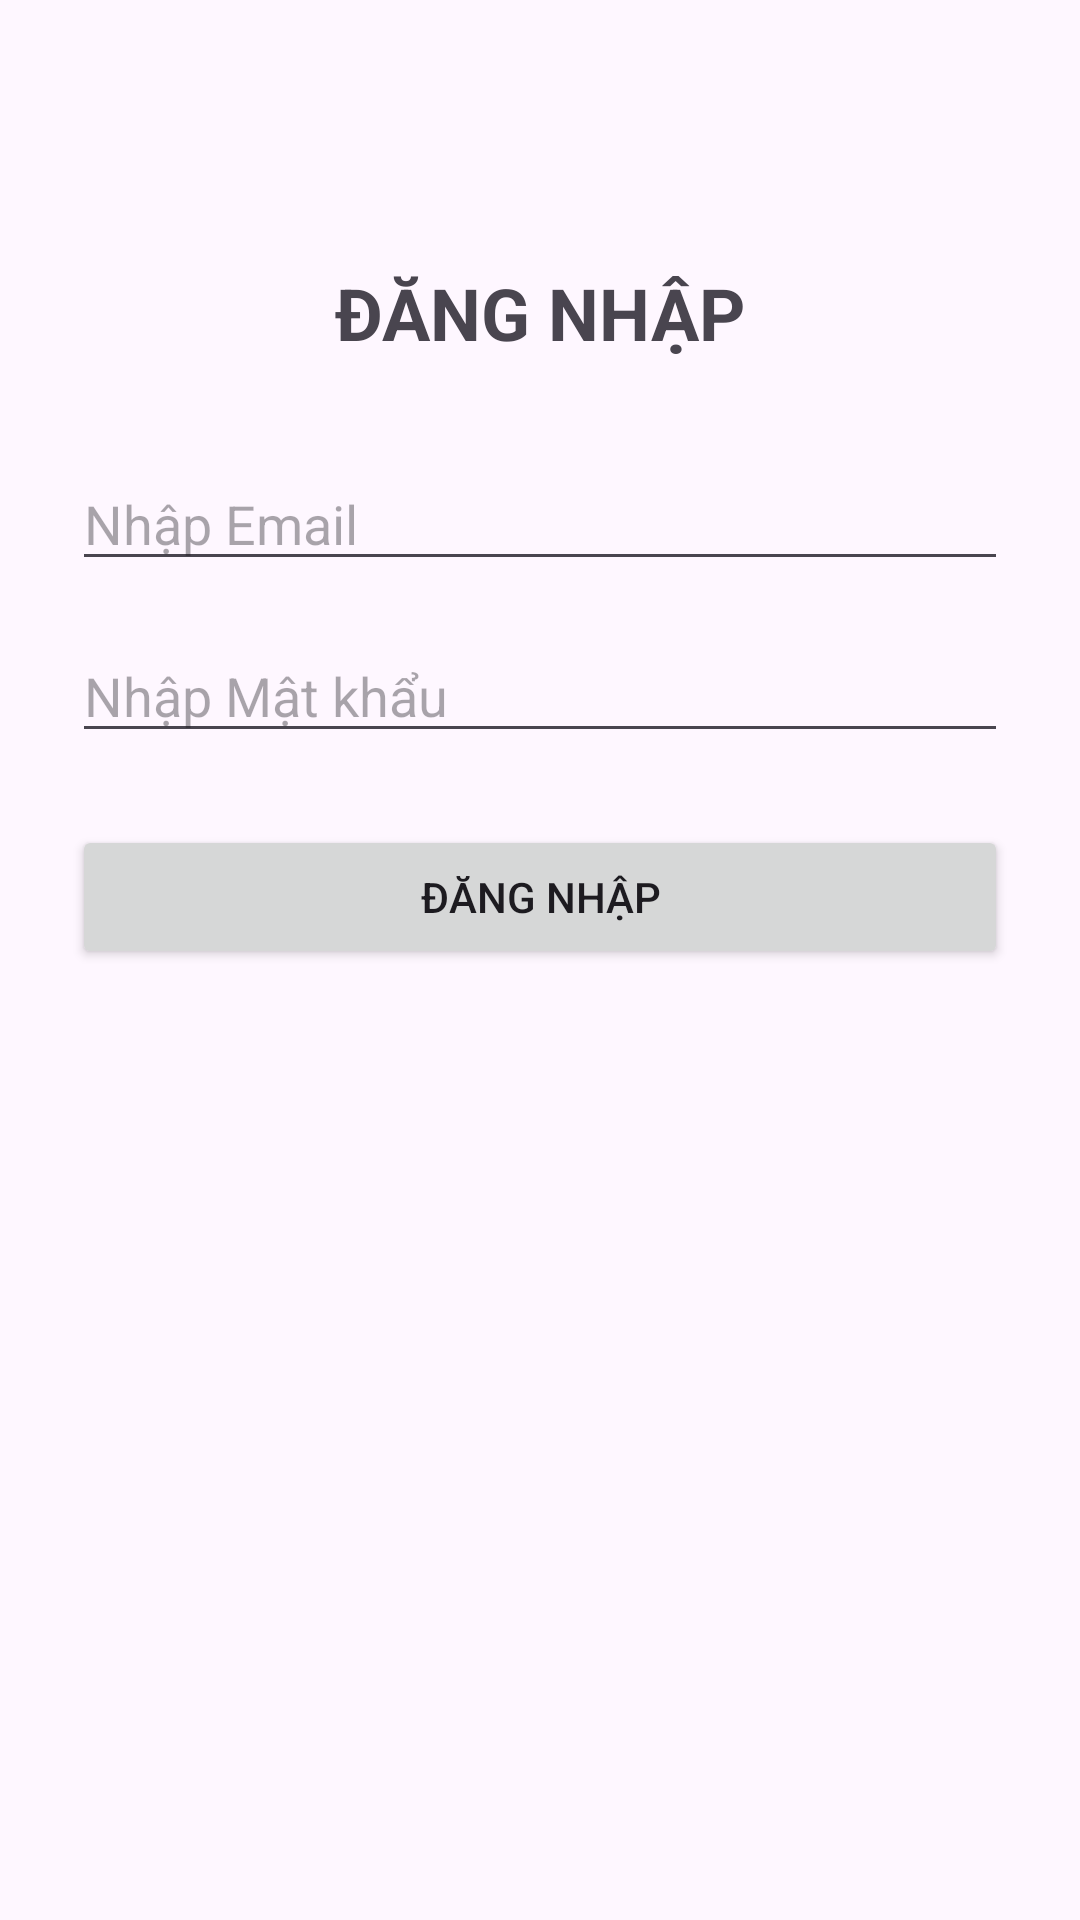

Produce the Android XML layout that renders to this screen, including the resource entries it uses.
<!-- AndroidManifest.xml: application theme Theme.KiemTra_2500113793 -->
<!-- res/layout/activity_main.xml -->
<?xml version="1.0" encoding="utf-8"?>
<androidx.constraintlayout.widget.ConstraintLayout xmlns:android="http://schemas.android.com/apk/res/android"
    xmlns:app="http://schemas.android.com/apk/res-auto"
    xmlns:tools="http://schemas.android.com/tools"
    android:layout_width="match_parent"
    android:layout_height="match_parent"
    android:padding="24dp"
    tools:context=".MainActivity">

    <TextView
        android:id="@+id/tvTitle"
        android:layout_width="wrap_content"
        android:layout_height="wrap_content"
        android:text="ĐĂNG NHẬP"
        android:textSize="24sp"
        android:textStyle="bold"
        app:layout_constraintEnd_toEndOf="parent"
        app:layout_constraintStart_toStartOf="parent"
        app:layout_constraintTop_toTopOf="parent"
        android:layout_marginTop="64dp" />

    <EditText
        android:id="@+id/etEmail"
        android:layout_width="0dp"
        android:layout_height="wrap_content"
        android:hint="Nhập Email"
        android:inputType="textEmailAddress"
        app:layout_constraintEnd_toEndOf="parent"
        app:layout_constraintStart_toStartOf="parent"
        app:layout_constraintTop_toBottomOf="@id/tvTitle"
        android:layout_marginTop="32dp" />

    <EditText
        android:id="@+id/etPassword"
        android:layout_width="0dp"
        android:layout_height="wrap_content"
        android:hint="Nhập Mật khẩu"
        android:inputType="textPassword"
        app:layout_constraintEnd_toEndOf="parent"
        app:layout_constraintStart_toStartOf="parent"
        app:layout_constraintTop_toBottomOf="@id/etEmail"
        android:layout_marginTop="16dp" />

    <Button
        android:id="@+id/btnLogin"
        android:layout_width="0dp"
        android:layout_height="wrap_content"
        android:text="Đăng nhập"
        app:layout_constraintEnd_toEndOf="parent"
        app:layout_constraintStart_toStartOf="parent"
        app:layout_constraintTop_toBottomOf="@id/etPassword"
        android:layout_marginTop="24dp" />

    <TextView
        android:id="@+id/tvStatus"
        android:layout_width="wrap_content"
        android:layout_height="wrap_content"
        android:text=""
        android:textColor="@android:color/holo_red_dark"
        app:layout_constraintEnd_toEndOf="parent"
        app:layout_constraintStart_toStartOf="parent"
        app:layout_constraintTop_toBottomOf="@id/btnLogin"
        android:layout_marginTop="16dp" />

</androidx.constraintlayout.widget.ConstraintLayout>
<!-- resources referenced by this layout -->
<resources>
  <style name="Theme.KiemTra_2500113793" parent="Base.Theme.KiemTra_2500113793" />
  <style name="Base.Theme.KiemTra_2500113793" parent="Theme.Material3.DayNight.NoActionBar">
          
          
      </style>
</resources>
